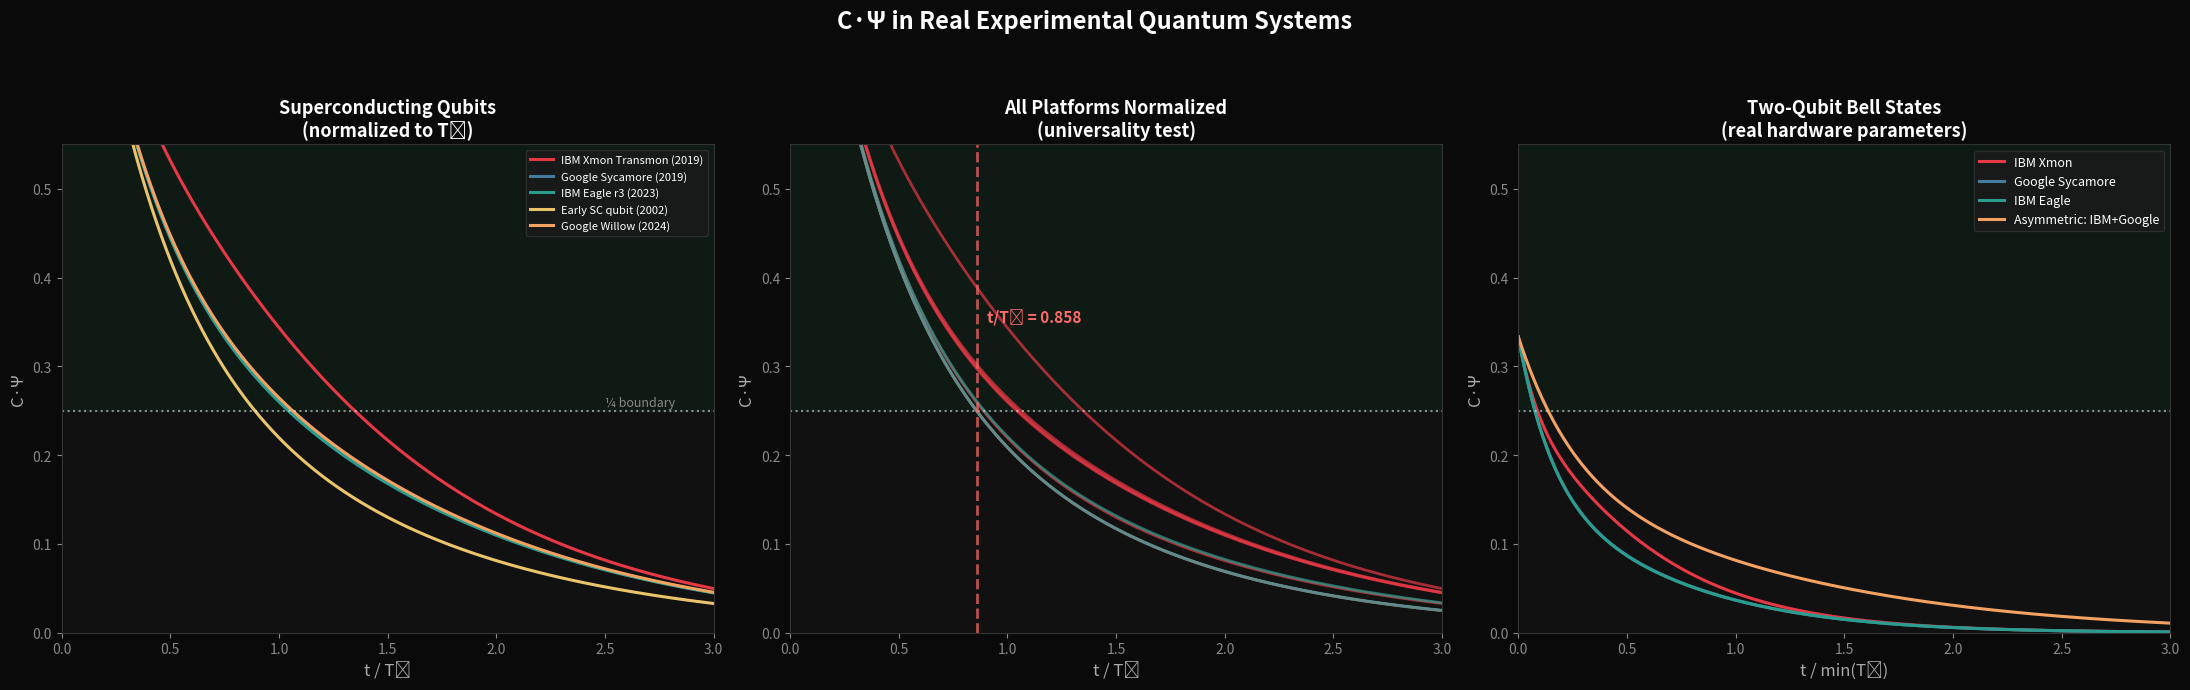

This chart was generated by the following Python code: (Note: this script raises an exception after producing the figure.)
"""
C·Ψ Analysis of Real Experimental Quantum Systems

Uses published T1, T2, T2* values from actual experiments to reconstruct
density matrix evolution and compute C·Ψ trajectories.

For a single qubit starting in |+⟩ (max coherence):
  ρ(t) = [[½, ½·e^(-t/T2)·e^(iωt)],
           [½·e^(-t/T2)·e^(-iωt), ½]]  (pure dephasing + relaxation)

More precisely with both T1 and T2:
  ρ_00(t) = 1 - (1-ρ_00(0))·e^(-t/T1)
  ρ_01(t) = ρ_01(0)·e^(-t/T2)

For two qubits: we model independently decohering qubits (worst case — 
no inter-qubit coherence protection).
"""
import numpy as np
import matplotlib
matplotlib.use('Agg')
import matplotlib.pyplot as plt

def single_qubit_rho(t, T1, T2, initial='plus'):
    """Reconstruct single qubit density matrix at time t given T1, T2."""
    if initial == 'plus':
        # |+⟩ = (|0⟩+|1⟩)/√2 → ρ = [[0.5, 0.5],[0.5, 0.5]]
        p0_init = 0.5
        coh_init = 0.5
    elif initial == 'excited':
        # |1⟩ → ρ = [[0, 0],[0, 1]]
        p0_init = 0.0
        coh_init = 0.0
    elif initial == 'superposition_biased':
        # α|0⟩ + β|1⟩ with |α|²=0.7
        p0_init = 0.7
        coh_init = np.sqrt(0.7 * 0.3)
    else:
        p0_init = 0.5
        coh_init = 0.5
    
    # T1 relaxation: population approaches thermal equilibrium (ground state at T≈0)
    p0 = 1 - (1 - p0_init) * np.exp(-t / T1)
    p1 = 1 - p0
    
    # T2 decoherence: off-diagonal decay
    coh = coh_init * np.exp(-t / T2)
    
    rho = np.array([[p0, coh], [coh, p1]], dtype=complex)
    return rho

def two_qubit_rho(t, T1_a, T2_a, T1_b, T2_b, initial='bell_plus'):
    """Reconstruct two-qubit density matrix with independent decoherence."""
    if initial == 'bell_plus':
        # |Φ+⟩ = (|00⟩+|11⟩)/√2
        rho = np.zeros((4, 4), dtype=complex)
        rho[0, 0] = 0.5
        rho[3, 3] = 0.5
        rho[0, 3] = 0.5 * np.exp(-t / T2_a) * np.exp(-t / T2_b)
        rho[3, 0] = rho[0, 3].conj()
        # T1 relaxation shifts population to |00⟩
        decay_a = np.exp(-t / T1_a)
        decay_b = np.exp(-t / T1_b)
        # Simple model: |11⟩ population decays
        p11 = 0.5 * decay_a * decay_b
        p00 = 1 - p11  # simplified
        rho[0, 0] = p00
        rho[3, 3] = p11
        return rho
    elif initial == 'product_plus':
        # |++⟩ = |+⟩⊗|+⟩
        rho_a = single_qubit_rho(t, T1_a, T2_a, 'plus')
        rho_b = single_qubit_rho(t, T1_b, T2_b, 'plus')
        return np.kron(rho_a, rho_b)
    elif initial == 'ghz_like':
        # Simplified GHZ-like: (|00⟩+|11⟩)/√2 with asymmetric decay
        rho = np.zeros((4, 4), dtype=complex)
        decay_a = np.exp(-t / T1_a)
        decay_b = np.exp(-t / T1_b)
        p11 = 0.5 * decay_a * decay_b
        p00 = 0.5 + (0.5 - p11)
        rho[0, 0] = p00
        rho[3, 3] = p11
        # Coherence decays with BOTH T2s (entangled coherence)
        rho[0, 3] = 0.5 * np.exp(-t * (1/T2_a + 1/T2_b))
        rho[3, 0] = rho[0, 3].conj()
        return rho

def purity(rho):
    return np.real(np.trace(rho @ rho))

def l1_coherence(rho):
    return np.sum(np.abs(rho)) - np.sum(np.abs(np.diag(rho)))

def psi_norm(rho):
    d = rho.shape[0]
    return l1_coherence(rho) / (d - 1)

def c_psi(rho):
    return purity(rho) * psi_norm(rho)

# ============================================================
# REAL EXPERIMENTAL PARAMETERS FROM PUBLISHED PAPERS
# ============================================================

experiments = {
    # Superconducting qubits
    "IBM Xmon Transmon (2019)\nBurnett et al., npj QI": {
        "T1_us": 49, "T2_us": 95, "type": "sc", "year": 2019,
        "platform": "Superconducting"
    },
    "Google Sycamore (2019)\nArute et al., Nature": {
        "T1_us": 15.8, "T2_us": 12.1, "type": "sc", "year": 2019,
        "platform": "Superconducting"
    },
    "IBM Eagle r3 (2023)\n127-qubit processor": {
        "T1_us": 200, "T2_us": 150, "type": "sc", "year": 2023,
        "platform": "Superconducting"
    },
    "Early SC qubit (2002)\nVion et al., Science": {
        "T1_us": 1.8, "T2_us": 0.5, "type": "sc", "year": 2002,
        "platform": "Superconducting"
    },
    "Google Willow (2024)\nstate-of-art": {
        "T1_us": 100, "T2_us": 80, "type": "sc", "year": 2024,
        "platform": "Superconducting"
    },
    
    # Trapped ions
    "Trapped Ion ⁴³Ca+ (2014)\nHarty et al., PRL": {
        "T1_us": 1.168e6, "T2_us": 50e3, "type": "ion", "year": 2014,
        "platform": "Trapped Ion"
    },
    "Trapped Ion ¹⁷¹Yb+ (2021)\nQuantinuum": {
        "T1_us": 1e7, "T2_us": 3e6, "type": "ion", "year": 2021,
        "platform": "Trapped Ion"
    },
    
    # NV centers
    "NV Center Diamond (RT)\nBar-Gill et al. 2013": {
        "T1_us": 6e6, "T2_us": 1800, "type": "nv", "year": 2013,
        "platform": "NV Center"
    },
    
    # Photonic
    "Photonic qubit (est.)\nfiber channel 10km": {
        "T1_us": 1e9, "T2_us": 50, "type": "photon", "year": 2020,
        "platform": "Photonic"
    },
}

# ============================================================
# ANALYSIS 1: C·Ψ crossing time for single qubits
# ============================================================

print("=" * 90)
print("ANALYSIS OF REAL EXPERIMENTAL SYSTEMS: When does C·Ψ cross ¼?")
print("Initial state: |+⟩ (maximum single-qubit coherence, C·Ψ₀ = 0.5)")
print("=" * 90)

print(f"\n{'Experiment':<40} | {'T1 (μs)':>10} | {'T2 (μs)':>10} | {'t(¼) μs':>10} | {'t(¼)/T2':>8} | {'Platform'}")
print("-" * 100)

crossing_data = {}
for name, params in experiments.items():
    T1 = params['T1_us']
    T2 = params['T2_us']
    
    # Find crossing time
    dt = T2 / 1000
    t_cross = None
    times = []
    cpsi_vals = []
    
    for i in range(5000):
        t = i * dt
        rho = single_qubit_rho(t, T1, T2)
        cv = c_psi(rho)
        times.append(t)
        cpsi_vals.append(cv)
        
        if cv < 0.25 and t_cross is None:
            # Linear interpolation
            if i > 0:
                t_cross = times[-2] + (0.25 - cpsi_vals[-2]) / (cpsi_vals[-1] - cpsi_vals[-2]) * dt
    
    ratio = t_cross / T2 if t_cross else None
    short_name = name.split('\n')[0]
    
    crossing_data[name] = {
        'T1': T1, 'T2': T2, 't_cross': t_cross, 'ratio': ratio,
        'times': times, 'cpsi': cpsi_vals, 'platform': params['platform']
    }
    
    t_str = f"{t_cross:.2f}" if t_cross and t_cross < 1e6 else f"{t_cross:.0f}" if t_cross else "???"
    r_str = f"{ratio:.4f}" if ratio else "???"
    print(f"{short_name:<40} | {T1:>10.1f} | {T2:>10.1f} | {t_str:>10} | {r_str:>8} | {params['platform']}")

# ============================================================
# KEY QUESTION: Is t_cross/T2 universal?
# ============================================================

print("\n" + "=" * 90)
print("UNIVERSALITY TEST: Is t(¼)/T2 constant across platforms?")
print("=" * 90)

ratios = [d['ratio'] for d in crossing_data.values() if d['ratio']]
print(f"\n  Ratios found: {[f'{r:.4f}' for r in ratios]}")
print(f"  Mean: {np.mean(ratios):.4f}")
print(f"  Std:  {np.std(ratios):.4f}")
print(f"  Min:  {min(ratios):.4f}")
print(f"  Max:  {max(ratios):.4f}")

# Analytical: For |+⟩ with T2 dephasing only (T1 >> T2):
# C·Ψ(t) = purity(t) · Ψ(t)
# For single qubit: purity = ½(1 + r²) where r = Bloch vector length
# With T2: r(t) ≈ e^(-t/T2) (for T1>>T2, stays on equator)
# Coherence: |ρ_01| = ½·e^(-t/T2)
# Ψ = 2|ρ_01| / (d-1) = 2·½·e^(-t/T2) = e^(-t/T2)
# Purity = ½(1 + e^(-2t/T2)) 
# C·Ψ = ½(1 + e^(-2t/T2)) · e^(-t/T2)
# Set = ¼: (1 + e^(-2t/T2)) · e^(-t/T2) = ½
# Let x = e^(-t/T2): (1+x²)·x = ½ → x³ + x = ½ → x³ + x - ½ = 0
print(f"\n  Analytical (T1>>T2 limit):")
print(f"  C·Ψ = ½(1 + e^(-2t/T2)) · e^(-t/T2) = ¼")
print(f"  Let x = e^(-t/T2): x³ + x = ½")

# Solve x³ + x - 0.5 = 0
from numpy.polynomial import polynomial as P
coeffs = [-0.5, 1, 0, 1]  # -0.5 + x + 0x² + x³
roots = np.roots([1, 0, 1, -0.5])
real_roots = [r.real for r in roots if abs(r.imag) < 1e-10 and r.real > 0]
if real_roots:
    x_sol = real_roots[0]
    t_ratio = -np.log(x_sol)
    print(f"  Solution: x = {x_sol:.6f}")
    print(f"  t(¼)/T2 = -ln(x) = {t_ratio:.6f}")
    print(f"  This is UNIVERSAL for any T2 when T1 >> T2!")

# ============================================================
# ANALYSIS 2: Two-qubit Bell state decoherence
# ============================================================

print("\n\n" + "=" * 90)
print("TWO-QUBIT BELL STATE: C·Ψ under real decoherence")
print("Initial: |Φ+⟩ = (|00⟩+|11⟩)/√2")
print("=" * 90)

# Use IBM and Google parameters
two_qubit_experiments = {
    "IBM Xmon (T1=49, T2=95 μs)": (49, 95, 49, 95),
    "Google Sycamore (T1=15.8, T2=12.1 μs)": (15.8, 12.1, 15.8, 12.1),
    "IBM Eagle (T1=200, T2=150 μs)": (200, 150, 200, 150),
    "Asymmetric: IBM+Google": (49, 95, 15.8, 12.1),
    "Trapped Ion Quantinuum": (1e7, 3e6, 1e7, 3e6),
}

print(f"\n{'Experiment':<40} | {'C·Ψ₀':>6} | {'t(¼) μs':>12} | {'t(¼)/min(T2)':>12}")
print("-" * 80)

for name, (T1a, T2a, T1b, T2b) in two_qubit_experiments.items():
    T2_eff = 1 / (1/T2a + 1/T2b)  # effective T2 for entangled coherence
    dt = min(T2a, T2b) / 500
    
    t_cross = None
    for i in range(5000):
        t = i * dt
        rho = two_qubit_rho(t, T1a, T2a, T1b, T2b, 'bell_plus')
        cv = c_psi(rho)
        if i == 0:
            cv0 = cv
        if cv < 0.25 and t_cross is None:
            t_cross = t
    
    t_str = f"{t_cross:.2f}" if t_cross and t_cross < 1e5 else f"{t_cross:.0f}" if t_cross else "never"
    r_str = f"{t_cross/min(T2a,T2b):.4f}" if t_cross else "---"
    print(f"{name:<40} | {cv0:6.3f} | {t_str:>12} | {r_str:>12}")

# ============================================================
# FIGURE: C·Ψ trajectories for real experiments
# ============================================================

fig, axes = plt.subplots(1, 3, figsize=(22, 7))
fig.patch.set_facecolor('#0a0a0a')

# Panel 1: Single qubit, superconducting
ax = axes[0]
ax.set_facecolor('#111111')
colors_sc = ['#E63946', '#457B9D', '#2A9D8F', '#E9C46A', '#F4A261']
idx = 0

for name, data in crossing_data.items():
    if data['platform'] == 'Superconducting':
        T2 = data['T2']
        # Normalize time to T2
        t_norm = np.array(data['times']) / T2
        mask = t_norm <= 3.0
        ax.plot(t_norm[mask], np.array(data['cpsi'])[mask], 
                color=colors_sc[idx], linewidth=2.2, label=name.split('\n')[0])
        idx += 1

ax.axhline(y=0.25, color='white', alpha=0.5, linewidth=1.5, linestyle=':')
ax.fill_between([0, 3], 0.25, 0.55, alpha=0.04, color='#00ff88')
ax.set_xlabel("t / T₂", color='#aaa', fontsize=12)
ax.set_ylabel("C·Ψ", color='#aaa', fontsize=12)
ax.set_title("Superconducting Qubits\n(normalized to T₂)", fontsize=13, fontweight='bold', color='white')
ax.legend(fontsize=8, facecolor='#1a1a1a', edgecolor='#333', labelcolor='white', loc='upper right')
ax.set_xlim(0, 3)
ax.set_ylim(0, 0.55)
ax.tick_params(colors='#888')
for spine in ax.spines.values(): spine.set_color('#333')
ax.annotate('¼ boundary', xy=(2.5, 0.255), fontsize=9, color='#888')

# Panel 2: Cross-platform comparison (all normalized)
ax = axes[1]
ax.set_facecolor('#111111')
platform_colors = {'Superconducting': '#E63946', 'Trapped Ion': '#2A9D8F', 
                   'NV Center': '#E9C46A', 'Photonic': '#457B9D'}

for name, data in crossing_data.items():
    T2 = data['T2']
    t_norm = np.array(data['times']) / T2
    mask = t_norm <= 3.0
    color = platform_colors.get(data['platform'], '#888')
    ax.plot(t_norm[mask], np.array(data['cpsi'])[mask],
            color=color, linewidth=2, alpha=0.7, label=name.split('\n')[0])

ax.axhline(y=0.25, color='white', alpha=0.5, linewidth=1.5, linestyle=':')
ax.fill_between([0, 3], 0.25, 0.55, alpha=0.04, color='#00ff88')
ax.set_xlabel("t / T₂", color='#aaa', fontsize=12)
ax.set_ylabel("C·Ψ", color='#aaa', fontsize=12)
ax.set_title("All Platforms Normalized\n(universality test)", fontsize=13, fontweight='bold', color='white')
ax.set_xlim(0, 3)
ax.set_ylim(0, 0.55)
ax.tick_params(colors='#888')
for spine in ax.spines.values(): spine.set_color('#333')

# Add vertical line at analytical crossing
if real_roots:
    ax.axvline(x=t_ratio, color='#ff6b6b', alpha=0.7, linewidth=2, linestyle='--')
    ax.annotate(f't/T₂ = {t_ratio:.3f}', xy=(t_ratio + 0.05, 0.35), 
                fontsize=11, color='#ff6b6b', fontweight='bold')

# Panel 3: Two-qubit Bell states
ax = axes[2]
ax.set_facecolor('#111111')
colors_2q = ['#E63946', '#457B9D', '#2A9D8F', '#F4A261', '#E9C46A']
idx = 0

for name, (T1a, T2a, T1b, T2b) in two_qubit_experiments.items():
    if 'Trapped' in name:
        continue  # Skip ion (too different timescale)
    dt = min(T2a, T2b) / 500
    times = []
    cpsi_vals = []
    for i in range(2500):
        t = i * dt
        rho = two_qubit_rho(t, T1a, T2a, T1b, T2b, 'bell_plus')
        times.append(t / min(T2a, T2b))
        cpsi_vals.append(c_psi(rho))
    
    mask = np.array(times) <= 3.0
    ax.plot(np.array(times)[mask], np.array(cpsi_vals)[mask],
            color=colors_2q[idx], linewidth=2.2, label=name.split('(')[0].strip())
    idx += 1

ax.axhline(y=0.25, color='white', alpha=0.5, linewidth=1.5, linestyle=':')
ax.fill_between([0, 3], 0.25, 0.55, alpha=0.04, color='#00ff88')
ax.set_xlabel("t / min(T₂)", color='#aaa', fontsize=12)
ax.set_ylabel("C·Ψ", color='#aaa', fontsize=12)
ax.set_title("Two-Qubit Bell States\n(real hardware parameters)", fontsize=13, fontweight='bold', color='white')
ax.legend(fontsize=9, facecolor='#1a1a1a', edgecolor='#333', labelcolor='white', loc='upper right')
ax.set_xlim(0, 3)
ax.set_ylim(0, 0.55)
ax.tick_params(colors='#888')
for spine in ax.spines.values(): spine.set_color('#333')

fig.suptitle("C·Ψ in Real Experimental Quantum Systems",
             fontsize=17, fontweight='bold', color='white', y=0.98)
plt.tight_layout(rect=[0, 0, 1, 0.93])
plt.savefig('/home/<user>/real_systems_cpsi.png', dpi=150, facecolor='#0a0a0a')
print("\nSaved real_systems_cpsi.png")
plt.close()

# ============================================================
# THE PUNCHLINE: What fraction of qubit lifetime is "quantum"?
# ============================================================

print("\n\n" + "=" * 90)
print("THE PUNCHLINE: What fraction of a qubit's lifetime is spent above ¼?")
print("=" * 90)

for name, data in crossing_data.items():
    short = name.split('\n')[0]
    T2 = data['T2']
    tc = data['t_cross']
    if tc:
        pct = (tc / T2) * 100
        print(f"  {short:<40}: {pct:5.1f}% of T2 above ¼  ({tc:.1f} / {T2:.1f} μs)")

if real_roots:
    print(f"\n  ★ ANALYTICAL RESULT: {t_ratio*100:.1f}% of T2 is the universal quantum window")
    print(f"    Equation: x³ + x = ½  where x = e^(-t/T₂)")
    print(f"    Solution: x ≈ {x_sol:.6f}, t/T₂ ≈ {t_ratio:.6f}")
    print(f"\n    This means: regardless of whether your T2 is 0.5μs or 3 million μs,")
    print(f"    you lose the quantum regime (C·Ψ < ¼) after {t_ratio*100:.1f}% of T2.")
    print(f"    The ¼ boundary defines a UNIVERSAL fraction of coherence lifetime.")

